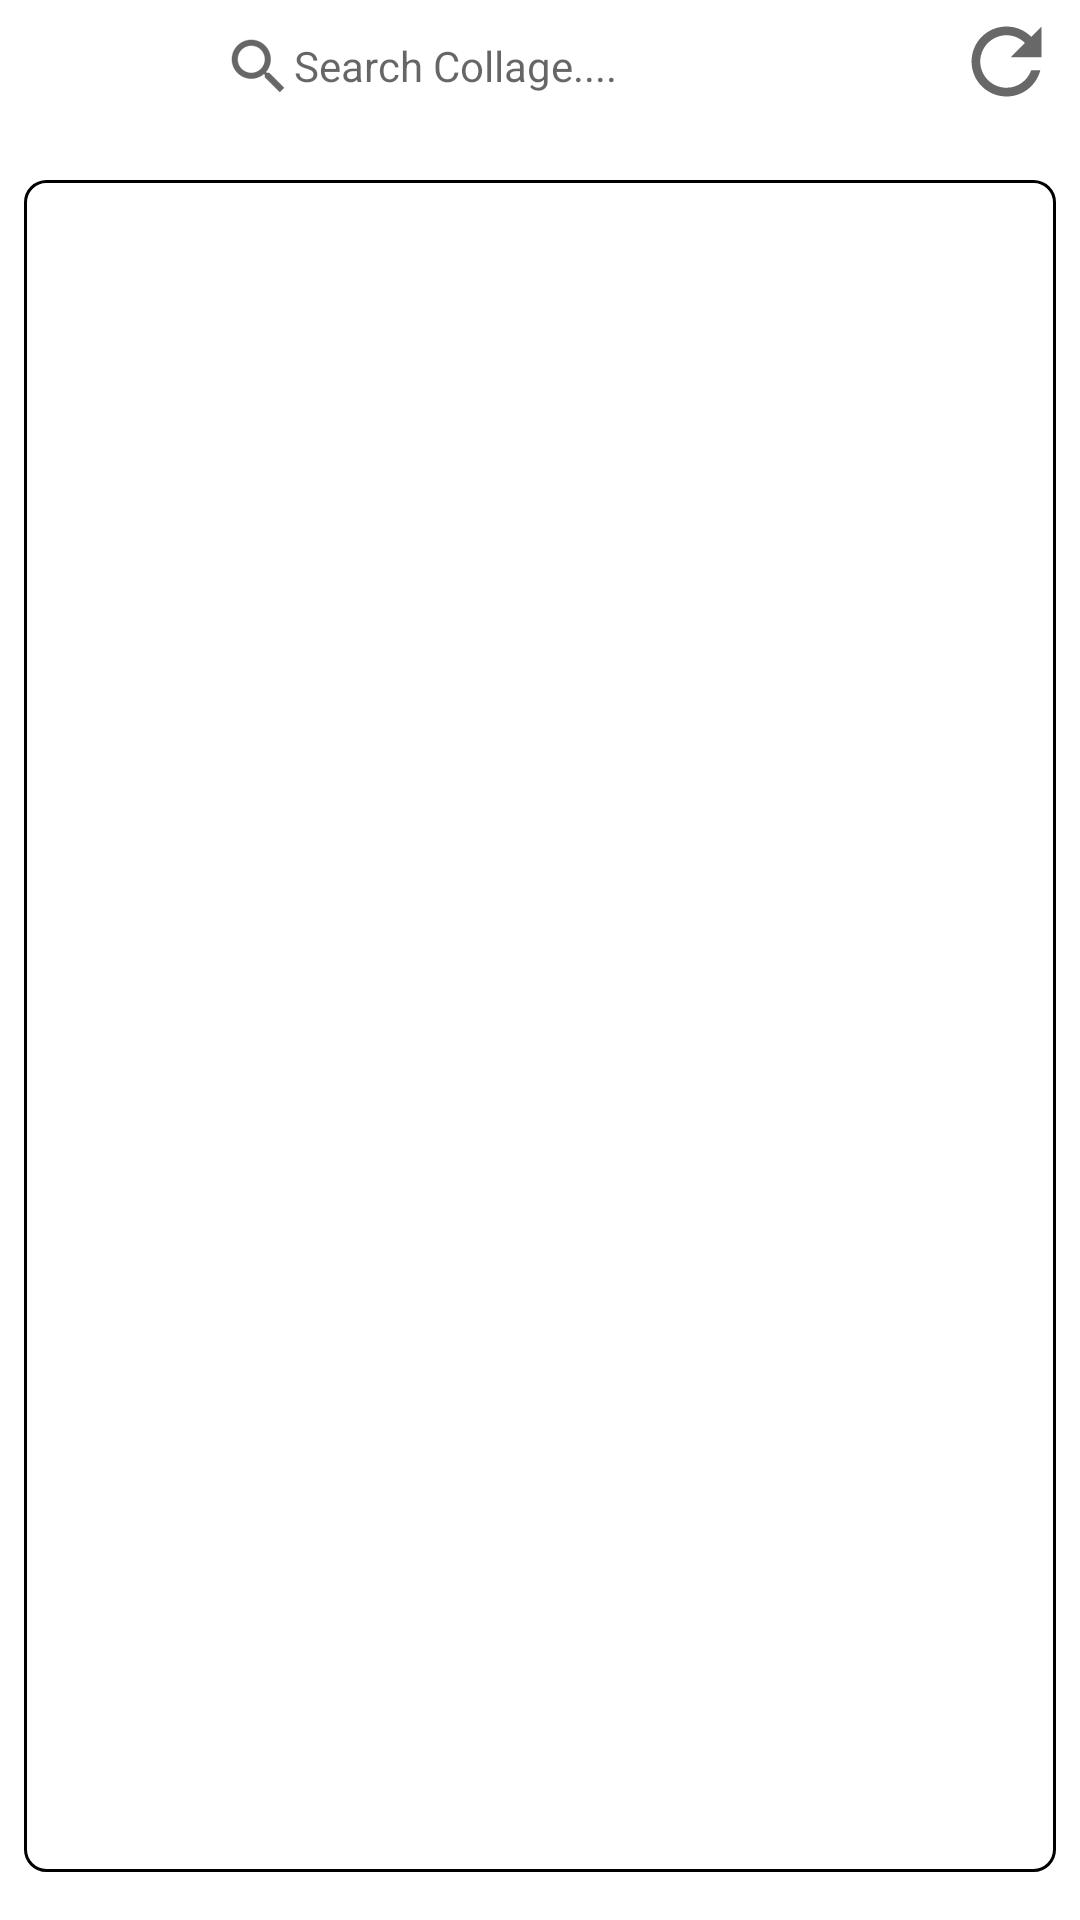

Produce the Android XML layout that renders to this screen, including the resource entries it uses.
<!-- AndroidManifest.xml: application theme Theme.DSYApplication -->
<!-- res/layout/cap_1_2018.xml -->
<?xml version="1.0" encoding="utf-8"?>
<androidx.constraintlayout.widget.ConstraintLayout xmlns:android="http://schemas.android.com/apk/res/android"
    xmlns:app="http://schemas.android.com/apk/res-auto"
    xmlns:tools="http://schemas.android.com/tools"
    android:layout_width="match_parent"
    android:layout_height="match_parent"
    android:layout_gravity="center"
    tools:layout_editor_absoluteX="-108dp"
    tools:layout_editor_absoluteY="-56dp"
    >


    <ImageView
        android:id="@+id/refresh"
        android:layout_width="35dp"
        android:layout_height="35dp"
        android:src="@drawable/ic_baseline_refresh_24"
        android:text="refesh"
        app:layout_constraintBottom_toBottomOf="parent"
        app:layout_constraintEnd_toEndOf="parent"
        app:layout_constraintHorizontal_bias="0.978"
        app:layout_constraintStart_toStartOf="parent"
        app:layout_constraintTop_toTopOf="parent"
        app:layout_constraintVertical_bias="0.005" />

    <EditText
        android:id="@+id/editTextTextPersonName"
        android:layout_width="match_parent"
        android:layout_height="wrap_content"
        android:background="@drawable/edittext_background"
        android:drawableStart="?android:attr/actionModeWebSearchDrawable"
        android:elevation="20dp"
        android:ems="10"
        android:hint="Search Collage...."
        android:inputType="textPersonName"
        android:padding="10dp"
        android:textSize="14sp"
        app:layout_constraintBottom_toBottomOf="parent"
        app:layout_constraintEnd_toEndOf="parent"
        app:layout_constraintHorizontal_bias="0.0"
        app:layout_constraintStart_toStartOf="parent"
        app:layout_constraintTop_toTopOf="parent"
        app:layout_constraintVertical_bias="0.0"
        android:layout_marginStart="64dp"
        android:layout_marginEnd="64dp"
        />

    <LinearLayout
        android:layout_width="match_parent"
        android:layout_height="0dp"
        android:layout_marginStart="8dp"
        android:layout_marginTop="16dp"
        android:layout_marginEnd="8dp"
        android:layout_marginBottom="16dp"
        android:orientation="vertical"
        app:layout_constraintBottom_toBottomOf="parent"
        app:layout_constraintEnd_toEndOf="parent"
        app:layout_constraintStart_toStartOf="parent"
        app:layout_constraintTop_toBottomOf="@+id/editTextTextPersonName"
        android:background="@drawable/recview">

        <androidx.recyclerview.widget.RecyclerView
            android:id="@+id/recview"
            android:layout_width="match_parent"
            android:layout_height="match_parent"
            app:layout_constraintBottom_toBottomOf="parent"
            app:layout_constraintEnd_toEndOf="parent"
            app:layout_constraintStart_toStartOf="parent"
            app:layout_constraintTop_toTopOf="parent" />
    </LinearLayout>




</androidx.constraintlayout.widget.ConstraintLayout>
<!-- resources referenced by this layout -->
<resources>
  <!-- drawable ic_baseline_refresh_24 (drawable) -->
  <vector android:alpha="0.6" android:autoMirrored="true"
      android:height="24dp" android:tint="#030303"
      android:viewportHeight="24" android:viewportWidth="24"
      android:width="24dp" xmlns:android="http://schemas.android.com/apk/res/android">
      <path android:fillColor="@android:color/white" android:pathData="M17.65,6.35C16.2,4.9 14.21,4 12,4c-4.42,0 -7.99,3.58 -7.99,8s3.57,8 7.99,8c3.73,0 6.84,-2.55 7.73,-6h-2.08c-0.82,2.33 -3.04,4 -5.65,4 -3.31,0 -6,-2.69 -6,-6s2.69,-6 6,-6c1.66,0 3.14,0.69 4.22,1.78L13,11h7V4l-2.35,2.35z"/>
  </vector>
  <!-- drawable recview (drawable) -->
  <?xml version="1.0" encoding="utf-8"?>
  <selector xmlns:android="http://schemas.android.com/apk/res/android">
  
      <item>
          <shape android:shape="rectangle">
              <solid android:color="#c7cffb" />
              <corners android:radius="7dp" />
              <stroke android:color="#000000"  android:width="1dp"/>
  
              <gradient
                  android:startColor="#ffffff"
                  android:type="linear"
                  android:endColor="#ffffff"
                  >
              </gradient>
          </shape>
      </item>
  </selector>
  <style name="Theme.DSYApplication" parent="Theme.MaterialComponents.DayNight.NoActionBar">
          
          <item name="colorPrimary">@color/purple_500</item>
          <item name="colorPrimaryVariant">@color/purple_700</item>
          <item name="colorOnPrimary">@color/white</item>
          
          <item name="colorSecondary">@color/teal_200</item>
          <item name="colorSecondaryVariant">@color/teal_700</item>
          <item name="colorOnSecondary">@color/black</item>
          
          <item name="android:statusBarColor" tools:targetApi="l">?attr/colorPrimaryVariant</item>
          
      </style>
  <color name="purple_500">#7f7fd5</color>
  <color name="purple_700">#FF3700B3</color>
  <color name="white">#FFFFFFFF</color>
  <color name="teal_200">#FF03DAC5</color>
  <color name="teal_700">#FF018786</color>
  <color name="black">#FF000000</color>
</resources>
